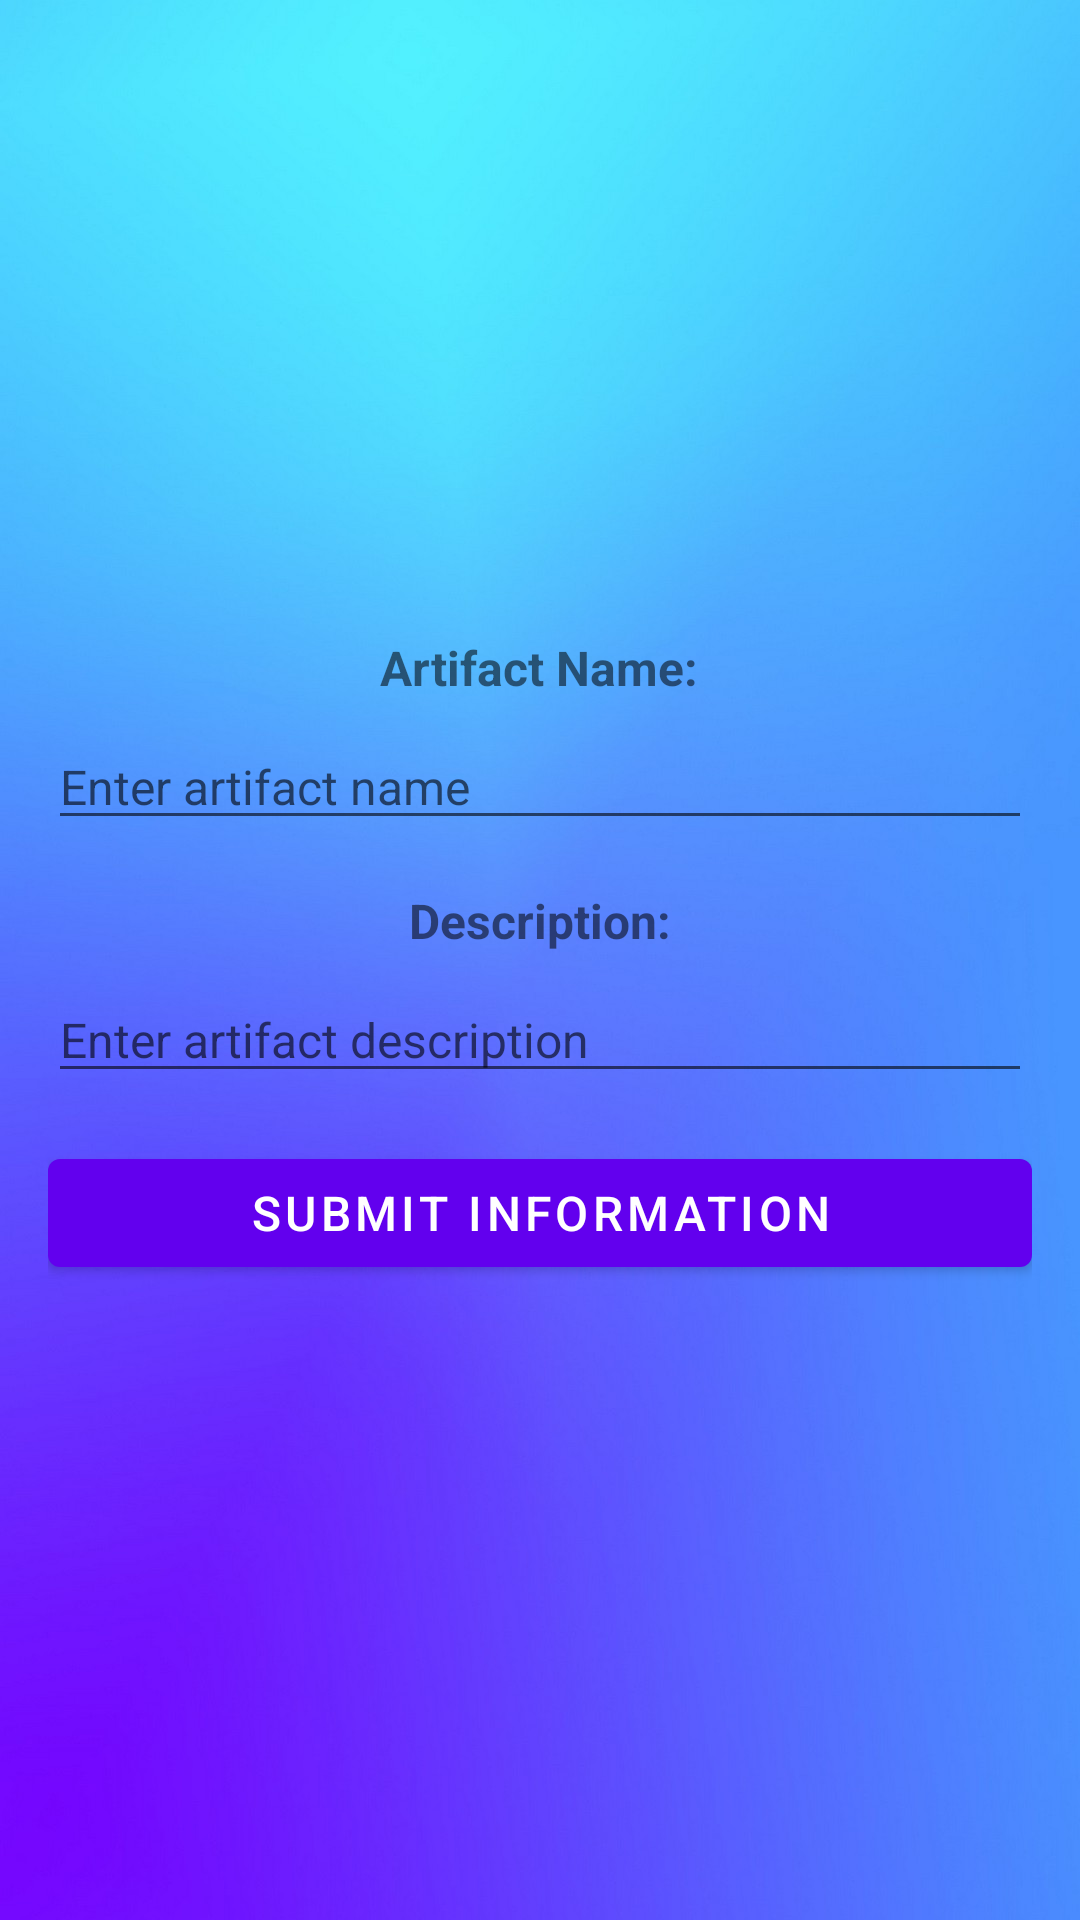

Layout XML and referenced resources for this Android screen:
<!-- AndroidManifest.xml: application theme Theme.HistoricalArtifactsApp -->
<!-- res/layout/user_edit_request_page.xml -->
<LinearLayout
    xmlns:android="http://schemas.android.com/apk/res/android"
    android:layout_width="match_parent"
    android:layout_height="wrap_content"
    android:orientation="vertical"
    android:background="@drawable/background"
    android:gravity="center"
    android:padding="16dp">

    <TextView
        android:layout_width="wrap_content"
        android:layout_height="wrap_content"
        android:text="@string/artifact_name4"
        android:textSize="16sp"
        android:textStyle="bold" />

    <EditText
        android:id="@+id/artifactName"
        android:layout_width="match_parent"
        android:layout_height="wrap_content"
        android:layout_marginTop="8dp"
        android:hint="@string/enter_artifact_name"
        android:textSize="16sp"
        android:autofillHints="" />

    <TextView
        android:layout_width="wrap_content"
        android:layout_height="wrap_content"
        android:text="@string/description4"
        android:layout_marginTop="16dp"
        android:textSize="16sp"
        android:textStyle="bold" />

    <EditText
        android:id="@+id/artifactDescription"
        android:layout_width="match_parent"
        android:layout_height="wrap_content"
        android:layout_marginTop="8dp"
        android:hint="@string/enter_artifact_description"
        android:textSize="16sp"
        android:autofillHints="" />

    <com.google.android.material.button.MaterialButton
        android:id="@+id/submitButton"
        android:layout_width="match_parent"
        android:layout_height="wrap_content"
        android:layout_marginTop="16dp"
        android:text="@string/submit_information"
        android:textSize="16sp" />

</LinearLayout>
<!-- resources referenced by this layout -->
<resources>
  <!-- drawable background: jpg bitmap (drawable, 74692 bytes) -->
  <string name="artifact_name4">Artifact Name:</string>
  <string name="description4">Description:</string>
  <string name="enter_artifact_description">Enter artifact description</string>
  <string name="enter_artifact_name">Enter artifact name</string>
  <string name="submit_information">Submit Information</string>
  <style name="Theme.HistoricalArtifactsApp" parent="Theme.MaterialComponents.DayNight.NoActionBar">
          
          <item name="colorPrimary">@color/purple_500</item>
          <item name="colorPrimaryVariant">@color/purple_700</item>
  
          
          <item name="colorSecondary">@color/teal_200</item>
          <item name="colorSecondaryVariant">@color/teal_700</item>
          <item name="colorOnSecondary">@color/black</item>
  
  
          
      </style>
  <!-- not gathered from this repository: default colours our renderer supplied (Android Studio template values) -->
  <color name="purple_500">#FF6200EE</color>
  <color name="purple_700">#FF3700B3</color>
  <color name="teal_200">#FF03DAC5</color>
  <color name="teal_700">#FF018786</color>
  <color name="black">#FF000000</color>
</resources>
